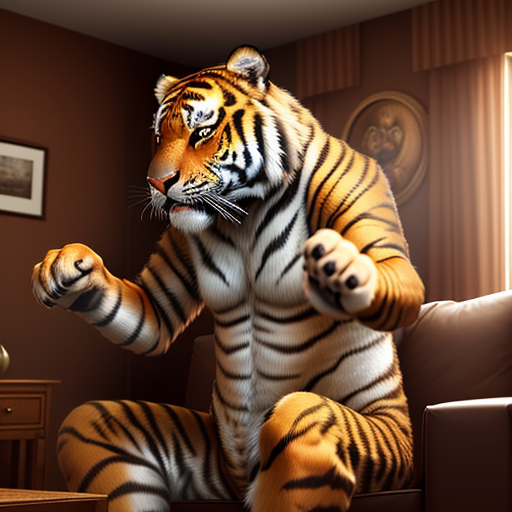
Generation parameters embedded in this image by AUTOMATIC1111 Stable Diffusion web UI or a fork of it (Forge, ...) (PNG 'parameters' text chunk):
cinematic film still create image for professional 3d model The image is a 3D rendering of a a beautiful monky  breaking through a wall. The tiger is in mid-air, with its claws outstretched. The background is a living room, with a couch, coffee table, and television. A woman is sitting on the couch, watching the tiger in shock. The image is very realistic, and it seems as though the tiger is actually in the room.
 . shallow depth of field, vignette, highly detailed, high budget, bokeh, cinemascope, moody, epic, gorgeous, film grain, grainy
Negative prompt: anime, cartoon, graphic, text, painting, crayon, graphite, abstract, glitch, deformed, mutated, ugly, disfigured, ugly, deformed, noisy, low poly, blurry, painting
Steps: 25, Sampler: DPM++ 2M Karras, CFG scale: 7, Seed: 2001082525, Size: 512x512, Model hash: 4199bcdd14, Model: revAnimated_v122EOL, Style Selector Enabled: True, Style Selector Randomize: False, Style Selector Style: Cinematic, Version: v1.6.0